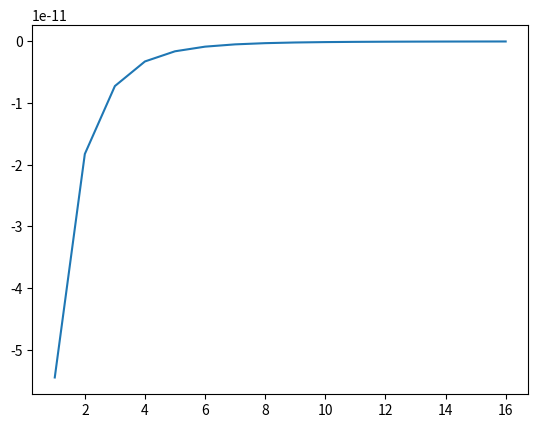

Python code for this plot:
"""Computernumerik - Übungsabgabe 2 - Gaußquadratur"""
import numpy as np

x3=[-np.sqrt(3/5),0,np.sqrt(3/5)]
a3=[5/9,8/9,5/9]

def G3(h,funktion):
    schritt = np.arange(0,1,step=h)
    
    summe = 0
    for i in range(len(schritt)):
        for j in range(3):
            summe += h/2*funktion(h/2*x3[j]+schritt[i]+h/2)*a3[j]
    
    return summe

def efunktion1(x):
    return np.exp(x)

def efunktion2(x):
    return np.exp(10*x)

print(G3(1,efunktion2))

import matplotlib.pyplot as plt

lsg1 = []
lsg2 = []
for i in range(4,20):
    lsg1.append(G3(1/(i+1),efunktion1)-(np.exp(1)-1))

for i in range(4,20):
    lsg2.append(G3(1/(i+1),efunktion2)-1/10*(np.exp(10)-1))

plt.figure(dpi=300)

plt.plot(np.arange(len(lsg1))+1,lsg1)
#plt.plot(np.arange(len(lsg2))+1,lsg2)


